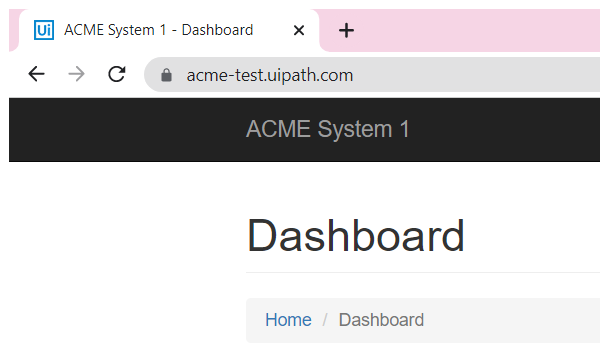
Task: Acme_Worklist
Workflow: Extracting data from worklist

Step 1: Attach Browser 'chrome.exe ACME' in window 'ACME System 1 - Dashboard' (chrome.exe)

Step 2: click on the button 'Work Items' (no picture)

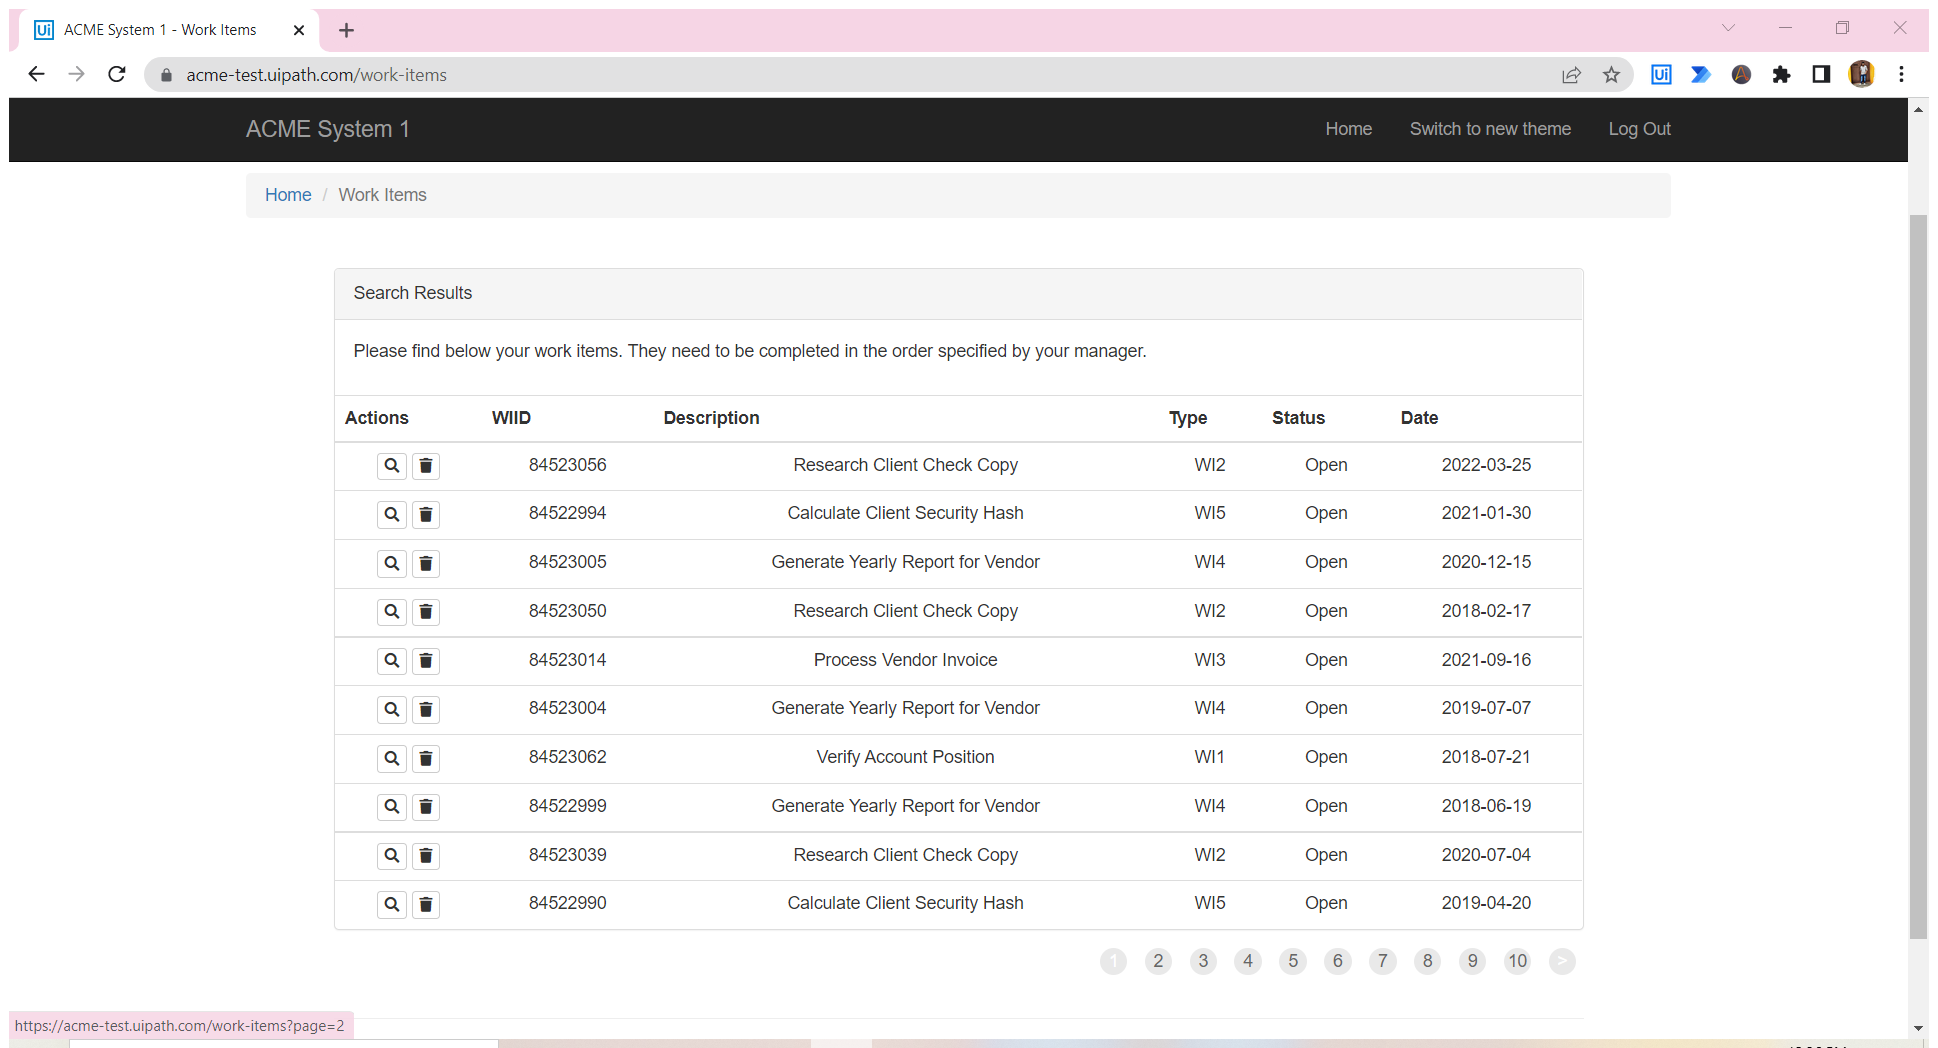
Step 3: Attach Browser 'ACMESyste Page' in window 'ACME System 1 - Work Items' (chrome.exe)

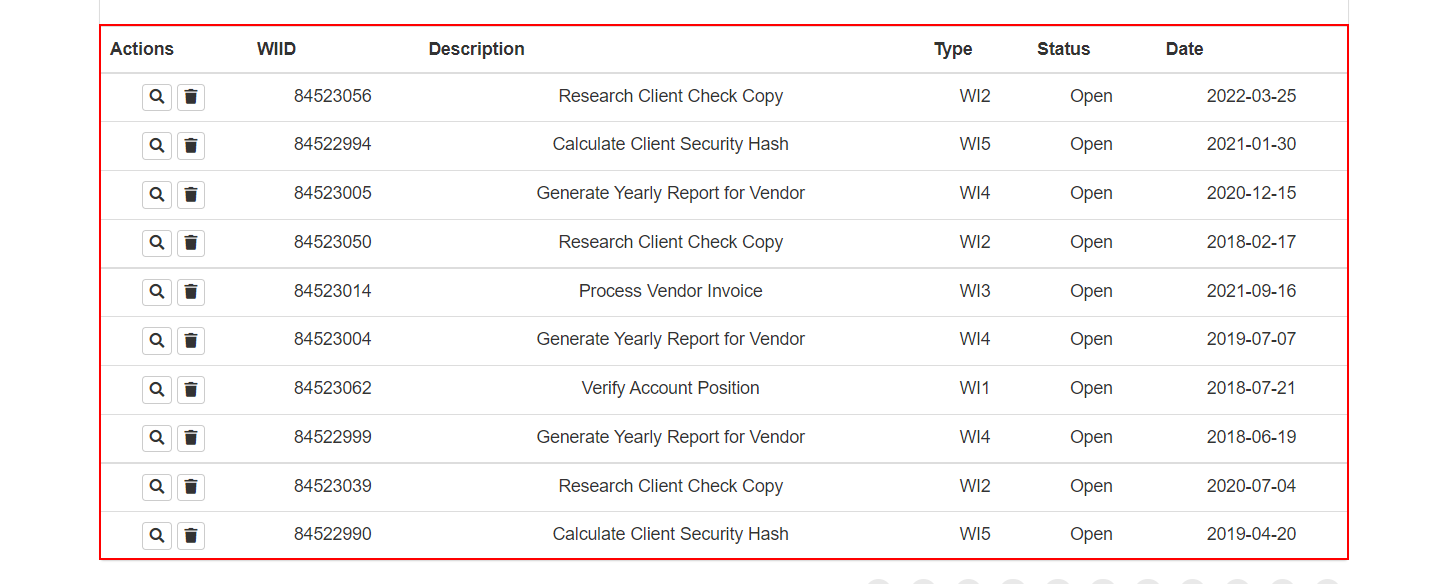
Step 4: get-text from the table